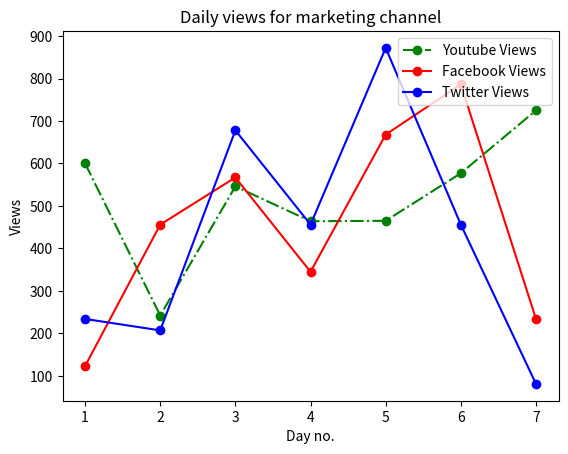

Reproduce this figure in Python.
import matplotlib.pyplot as plt
y_views = [600, 242, 546, 464, 465, 577, 725]
f_views = [123, 456, 567, 345, 668, 786, 234]
t_views = [234, 207, 678, 456, 872, 456, 81]
days= range(1, 8)

plt.plot(days, y_views, label = 'Youtube Views', color = 'g', marker = 'o', markerfacecolor = 'g', linestyle = '-.')
plt.plot(days, f_views, label = 'Facebook Views', color = 'r', marker = 'o')
plt.plot(days, t_views, label = 'Twitter Views', color = 'b', marker = 'o')
plt.xlabel('Day no.')
plt.ylabel('Views')
plt.legend(loc = 'upper right')
plt.title('Daily views for marketing channel')
plt.show()
